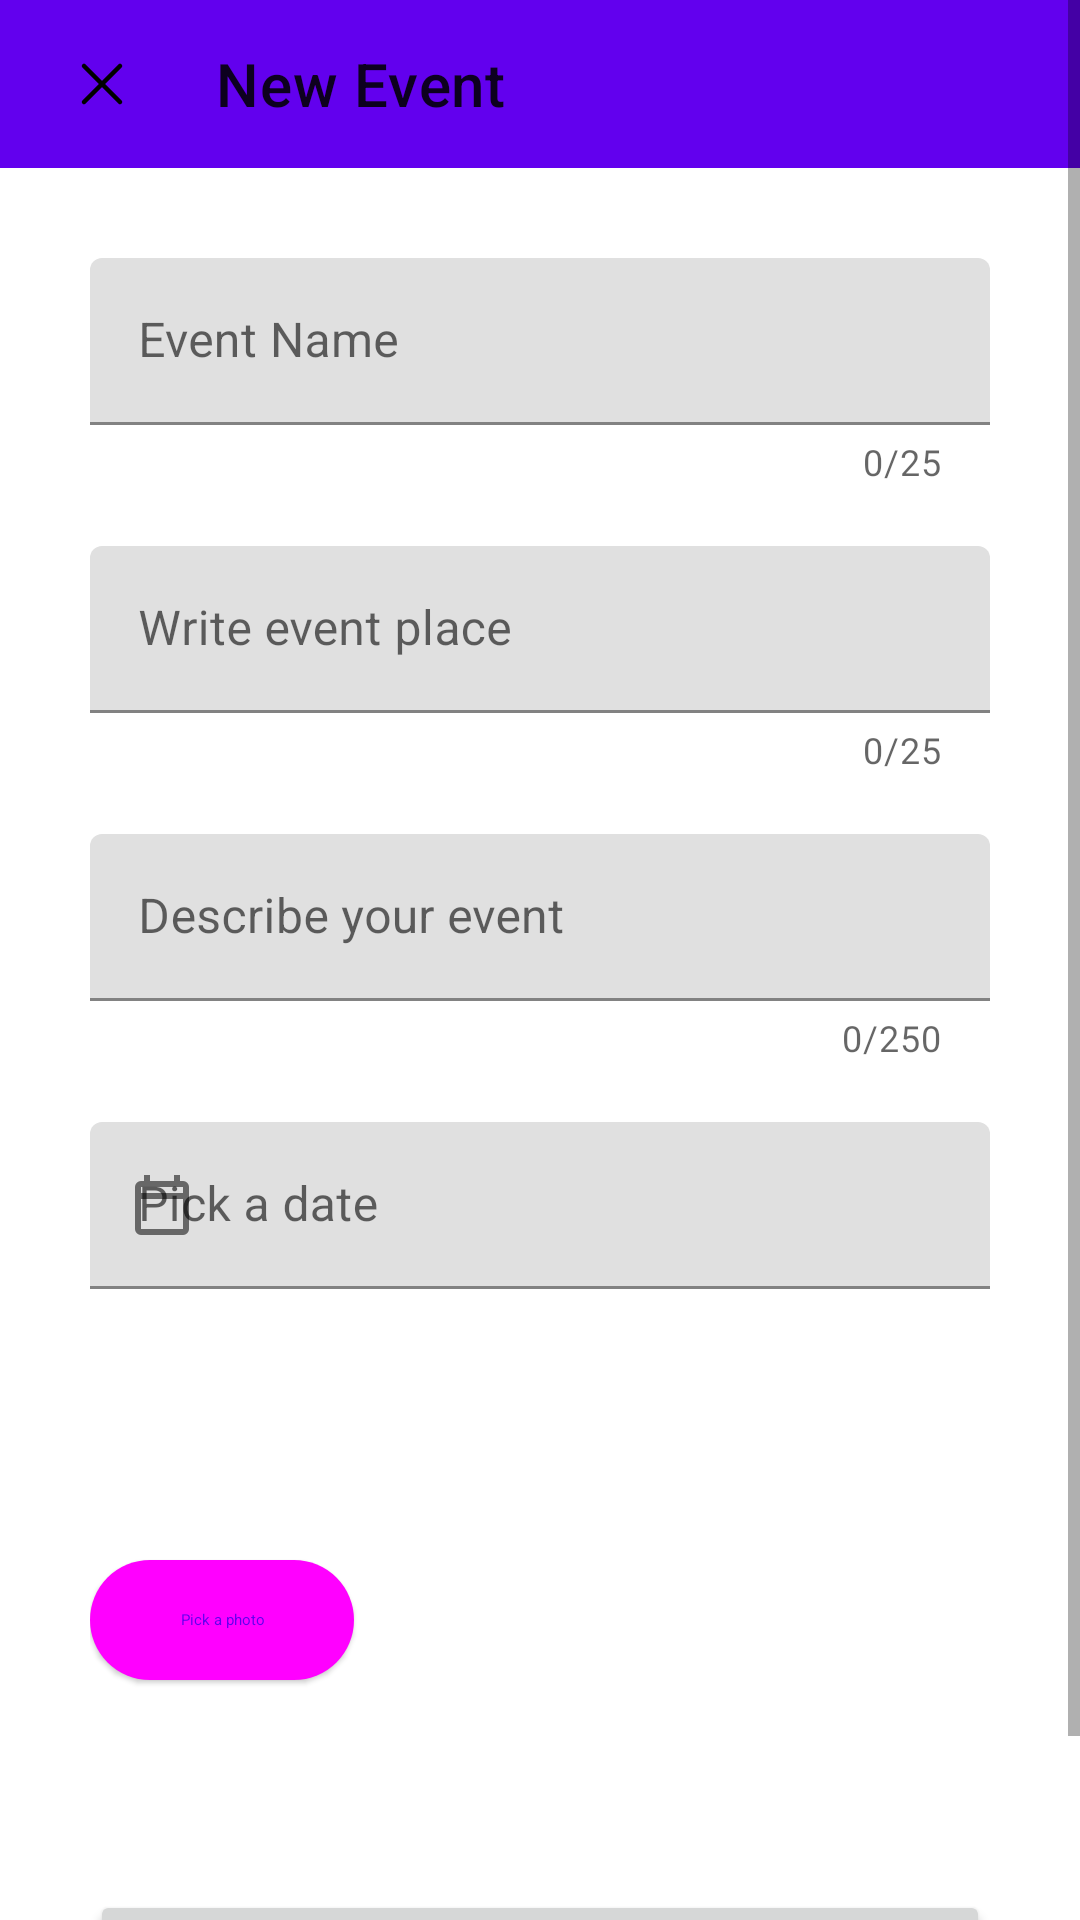

This screen was rendered from an Android layout file. Write that file and the resources it references.
<!-- AndroidManifest.xml: application theme AppTheme -->
<!-- res/layout/fragment_new_event_dialog.xml -->
<?xml version="1.0" encoding="utf-8"?>
<ScrollView xmlns:android="http://schemas.android.com/apk/res/android"
    xmlns:tools="http://schemas.android.com/tools"
    android:layout_width="match_parent"
    xmlns:app="http://schemas.android.com/apk/res-auto"
    android:scrollbars="vertical"
    android:layout_height="match_parent"
    android:background="?attr/colorSurface">

    <RelativeLayout
        android:layout_width="match_parent"
        android:layout_height="wrap_content"
        android:orientation="horizontal">
    <com.google.android.material.appbar.AppBarLayout
        android:id="@+id/appBarLayout"
        android:layout_width="match_parent"
        android:layout_height="wrap_content"
        android:textAlignment="center">

        <RelativeLayout
            android:layout_width="match_parent"
            android:orientation="horizontal"
            android:layout_height="wrap_content">

            <androidx.appcompat.widget.Toolbar
                android:id="@+id/toolbar"
                android:layout_width="match_parent"
                android:layout_height="?attr/actionBarSize"
                android:paddingStart="6dp"
                android:paddingEnd="16dp"
                app:contentInsetStartWithNavigation="0dp"
                app:navigationIcon="@drawable/x_close"

                app:title="@string/new_event_toolbar"
                app:titleMarginStart="10dp" />
        </RelativeLayout>
    </com.google.android.material.appbar.AppBarLayout>

    <LinearLayout
        android:scrollbars="vertical"
        android:layout_width="match_parent"
        android:layout_height="wrap_content"
        android:padding="30dp"
        android:layout_below="@+id/appBarLayout"
        android:orientation="vertical">

        <RelativeLayout
            android:id="@+id/relativeLayout1"
            android:layout_gravity="center_horizontal"
            android:layout_width="match_parent"
            android:layout_height="match_parent"
            app:layout_behavior="@string/appbar_scrolling_view_behavior">

            <com.google.android.material.textfield.TextInputLayout
                android:id="@+id/new_event_title"
                app:errorEnabled="true"
                app:endIconMode="clear_text"
                android:layout_width="match_parent"
                android:layout_centerHorizontal="true"
                android:layout_height="wrap_content"
                android:hint="@string/event_title_hint"
                android:inputType="textEmailAddress"
                app:counterEnabled="true"
                app:counterMaxLength="25"
                >

                <com.google.android.material.textfield.TextInputEditText
                    android:id="@+id/event_title_inner"
                    android:layout_width="match_parent"
                    android:layout_height="wrap_content"
                    android:inputType="textCapWords"/>
            </com.google.android.material.textfield.TextInputLayout>

            <com.google.android.material.textfield.TextInputLayout
                android:id="@+id/new_event_place"
                android:layout_width="match_parent"
                app:errorEnabled="true"
                app:endIconMode="clear_text"
                android:layout_centerHorizontal="true"
                android:layout_below="@id/new_event_title"
                android:layout_height="wrap_content"
                android:layout_marginTop="20sp"
                android:hint="@string/event_place_text"
                android:inputType="textEmailAddress"
                app:counterEnabled="true"
                app:counterMaxLength="25">

                <com.google.android.material.textfield.TextInputEditText
                    android:id="@+id/event_place_inner"
                    android:layout_width="match_parent"
                    android:layout_height="wrap_content"
                    android:inputType="textCapWords"/>
            </com.google.android.material.textfield.TextInputLayout>

            <com.google.android.material.textfield.TextInputLayout
                android:id="@+id/new_event_desc"
                android:layout_width="match_parent"
                app:endIconMode="clear_text"
                android:layout_centerHorizontal="true"
                app:errorEnabled="true"
                android:layout_below="@id/new_event_place"
                android:layout_height="wrap_content"
                android:layout_marginTop="20sp"
                android:hint="@string/event_desc"
                android:inputType="textEmailAddress"
                app:counterEnabled="true"
                app:counterMaxLength="250">
                <com.google.android.material.textfield.TextInputEditText
                    android:id="@+id/event_desc_inner"
                    android:layout_width="match_parent"
                    android:layout_height="wrap_content"
                    android:inputType="textCapWords"/>
            </com.google.android.material.textfield.TextInputLayout>

            <com.google.android.material.textfield.TextInputLayout
                android:id="@+id/date_picker_input_text"
                android:layout_width="match_parent"
                android:layout_below="@id/new_event_desc"
                app:errorEnabled="true"
                android:layout_centerHorizontal="true"
                android:layout_height="wrap_content"
                android:layout_marginTop="20sp"
                app:startIconDrawable="@drawable/calendar"
                android:hint="@string/event_date_button"
                android:inputType="textEmailAddress">

                <com.google.android.material.textfield.TextInputEditText
                    android:id="@+id/date_input_text_inner"
                    android:layout_width="match_parent"
                    android:layout_height="wrap_content"
                    tools:ignore="TextContrastCheck" />
            </com.google.android.material.textfield.TextInputLayout>

        </RelativeLayout>

        <LinearLayout
            android:layout_width="match_parent"
            android:layout_height="wrap_content"
            android:orientation="horizontal"
            android:layout_marginTop="15dp"
            android:gravity="center_vertical|center_horizontal">

            
            <com.google.android.material.button.MaterialButton
                style="@style/Widget.Material3.Button.ElevatedButton"
                android:id="@+id/event_photo_button"
                android:layout_width="wrap_content"
                android:text="@string/event_photo_button"
                android:layout_height="wrap_content"/>

            
            <RelativeLayout
                android:layout_width="fill_parent"
                android:layout_marginStart="15dp"
                android:layout_height="150dp">

                <com.google.android.material.floatingactionbutton.FloatingActionButton
                    android:visibility="gone"
                    android:id="@+id/fab_delete_photo"
                    android:layout_alignParentEnd="true"
                    android:layout_marginEnd="20dp"
                    android:src="@drawable/x_close"
                    android:layout_width="wrap_content"
                    android:layout_height="wrap_content"
                    style="?attr/floatingActionButtonSmallPrimaryStyle"
                    android:contentDescription="@string/chosen_image" />

                <ImageView
                    android:layout_centerHorizontal="true"
                    android:padding="10dp"
                    android:id="@+id/event_photo_view"
                    android:scaleType="centerCrop"
                    android:layout_width="fill_parent"
                    android:layout_height="match_parent"
                    android:background="@drawable/border_group_chat_view"
                    android:contentDescription="@string/chosen_image" />
            </RelativeLayout>
        </LinearLayout>
        <Button
            android:layout_marginTop="15dp"
            android:elevation="30dp"
            android:clickable="true"
            android:focusable="true"
            android:id="@+id/save_button_event"
            android:layout_width="match_parent"
            android:layout_height="match_parent"
            android:layout_gravity="end"
            android:text="@string/Save"/>

    </LinearLayout>
    </RelativeLayout>
</ScrollView>
<!-- resources referenced by this layout -->
<resources>
  <!-- drawable calendar (drawable) -->
  ﻿<vector xmlns:android="http://schemas.android.com/apk/res/android"
      android:width="24dp"
      android:height="24dp"
      android:viewportWidth="960"
      android:viewportHeight="960">
    <path
        android:fillColor="#FF000000"
        android:pathData="M200,880q-33,0 -56.5,-23.5T120,800v-560q0,-33 23.5,-56.5T200,160h40v-80h80v80h320v-80h80v80h40q33,0 56.5,23.5T840,240v560q0,33 -23.5,56.5T760,880L200,880ZM200,800h560v-400L200,400v400ZM200,320h560v-80L200,240v80ZM200,320v-80,80Z"/>
  </vector>
  <!-- drawable x_close (drawable) -->
  <vector xmlns:android="http://schemas.android.com/apk/res/android"
      android:width="24dp"
      android:height="24dp"
      android:viewportWidth="24"
      android:viewportHeight="24">
    <path
        android:pathData="M6,18 L18,6M6,6l12,12"
        android:strokeLineJoin="round"
        android:strokeWidth="1.5"
        android:strokeColor="?attr/colorOnSurface"
        android:strokeLineCap="round"/>
  </vector>
  <string name="Save"> Save </string>
  <string name="chosen_image">Chosen image</string>
  <string name="event_date_button">Pick a date</string>
  <string name="event_desc">Describe your event</string>
  <string name="event_photo_button">Pick a photo</string>
  <string name="event_place_text"> Write event place</string>
  <string name="event_title_hint">Event Name</string>
  <string name="new_event_toolbar"> New Event</string>
</resources>
